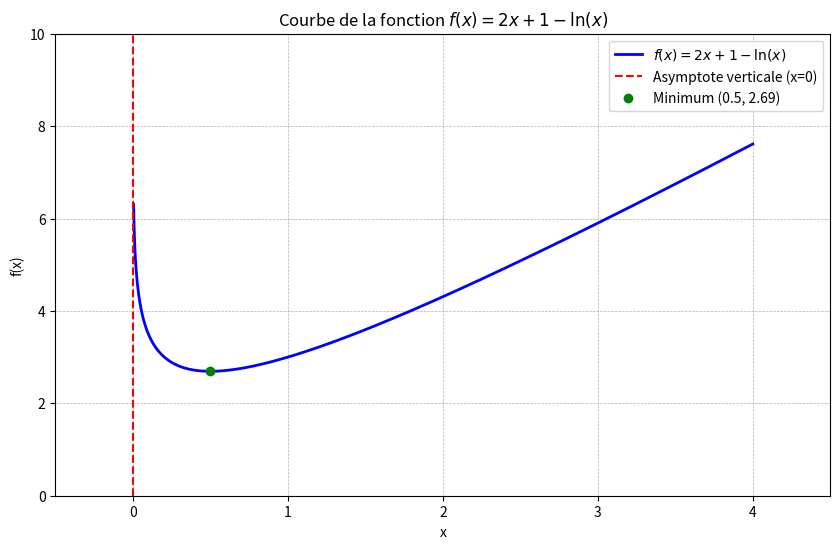

The matplotlib source for this figure:
import matplotlib.pyplot as plt
import numpy as np

# 1. Définition des données
# On commence très près de 0 (0.005) pour montrer l'asymptote sans erreur mathématique
x = np.linspace(0.005, 4, 1000) 
y = 2*x + 1 - np.log(x)

# 2. Création du graphique
plt.figure(figsize=(10, 6))

# Tracer la fonction f(x)
plt.plot(x, y, label=r'$f(x) = 2x + 1 - \ln(x)$', color='blue', linewidth=2)

# Tracer l'asymptote verticale (x=0)
plt.axvline(x=0, color='red', linestyle='--', label='Asymptote verticale (x=0)')

# Optionnel : Marquer le minimum (x=0.5)
x_min = 0.5
y_min = 2*x_min + 1 - np.log(x_min)
plt.plot(x_min, y_min, 'go', label=f'Minimum ({x_min}, {y_min:.2f})')

# 3. Mise en forme
plt.title("Courbe de la fonction $f(x) = 2x + 1 - \ln(x)$")
plt.xlabel("x")
plt.ylabel("f(x)")
plt.grid(True, which='both', linestyle='--', linewidth=0.5)
plt.legend()

# Ajuster les limites pour bien voir la courbe (l'asymptote monte très haut)
plt.ylim(0, 10)
plt.xlim(-0.5, 4.5)

# 4. Enregistrer l'image
nom_fichier = 'courbe_fonction.jpg'
plt.savefig(nom_fichier, dpi=300)
print(f"L'image a été enregistrée sous le nom : {nom_fichier}")
